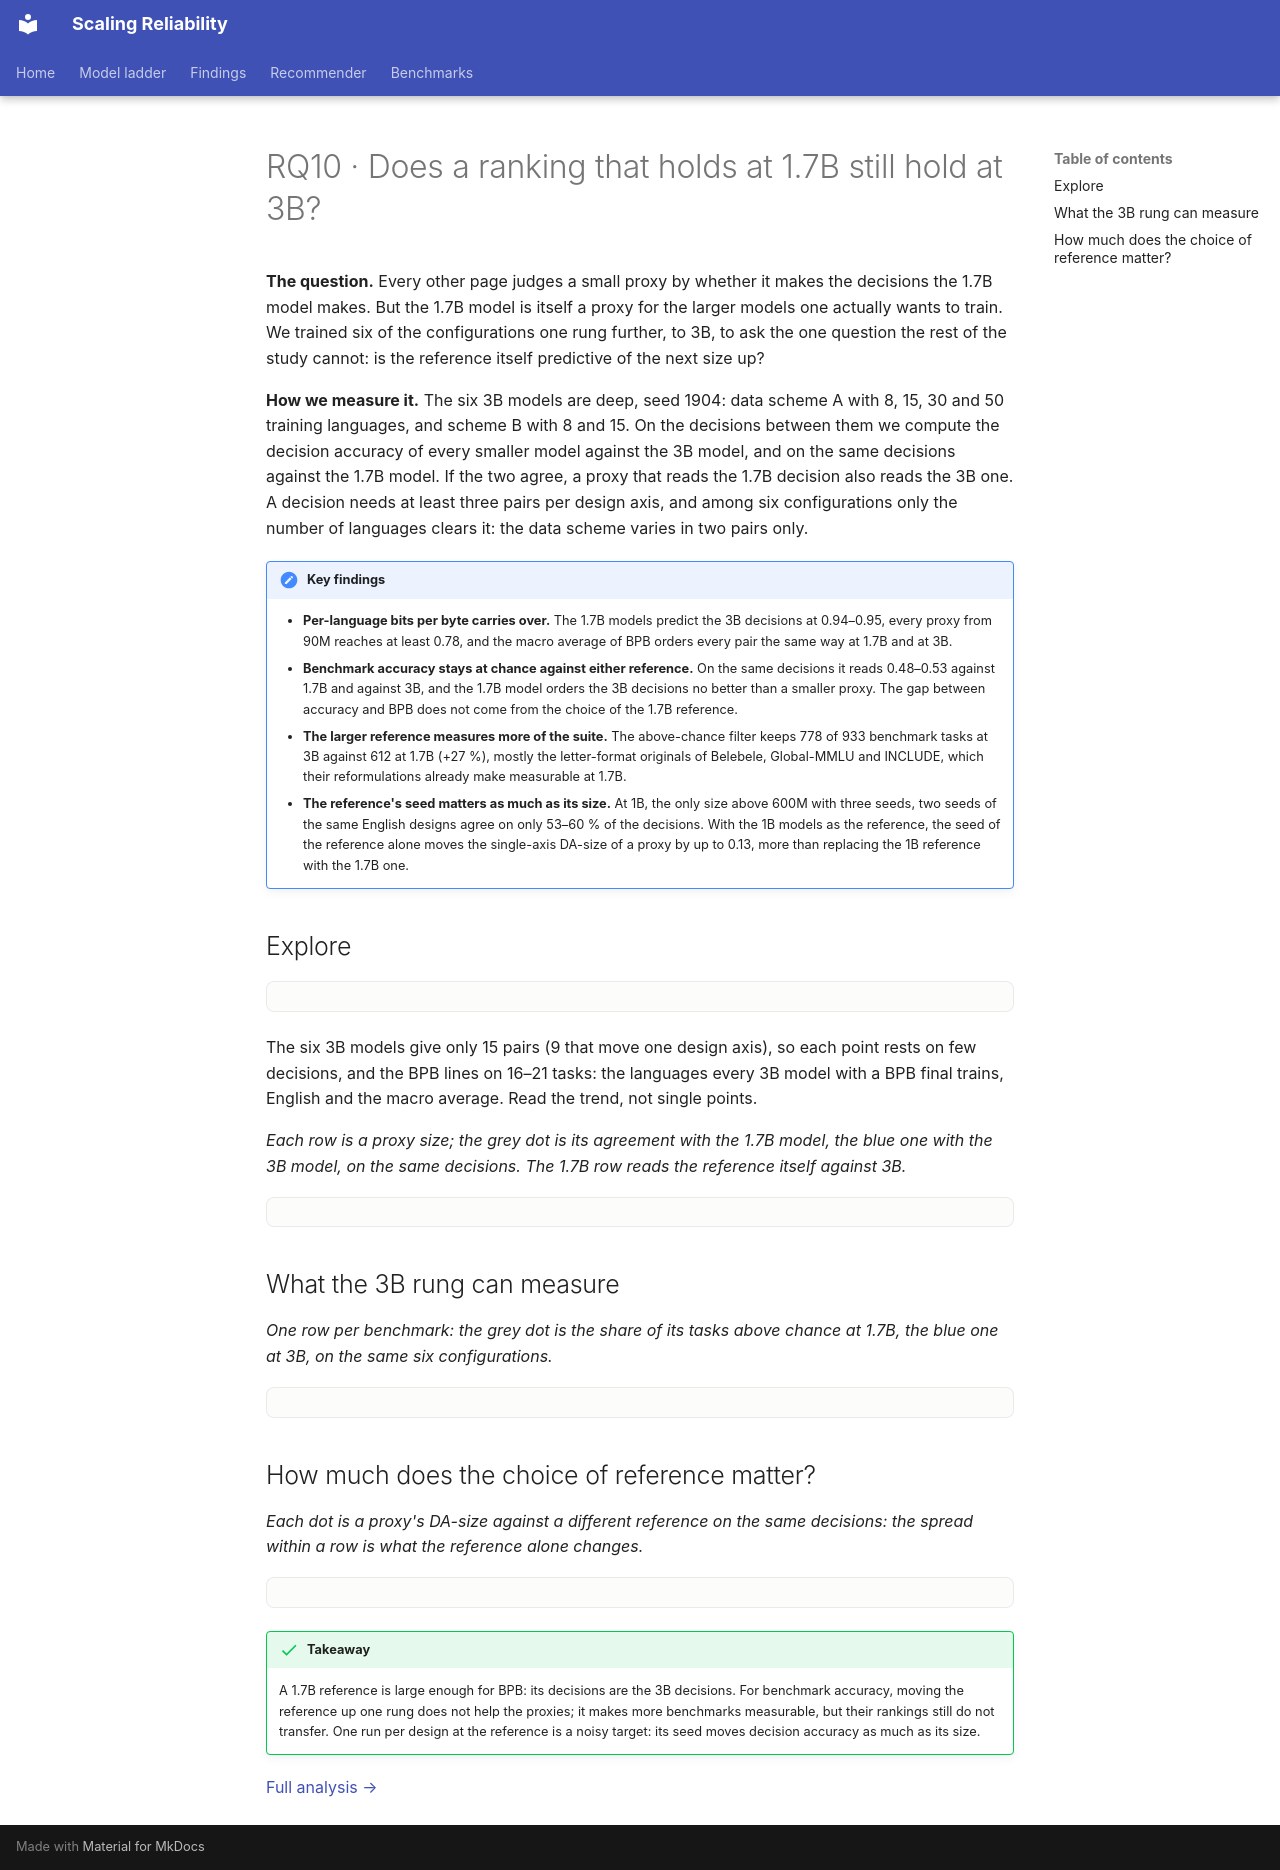

repository: mariagrandury/snr-multilingual · page: findings/size-generalisation/index.html · generator: mkdocs

---
title: "RQ10 · Past the reference"
---

# RQ10 · Does a ranking that holds at 1.7B still hold at 3B?

**The question.** Every other page judges a small proxy by whether it makes
the decisions the 1.7B model makes. But the 1.7B model is itself a proxy for
the larger models one actually wants to train. We trained six of the
configurations one rung further, to 3B, to ask the one question the rest of
the study cannot: is the reference itself predictive of the next size up?

**How we measure it.** The six 3B models are deep, seed 1904: data scheme A
with 8, 15, 30 and 50 training languages, and scheme B with 8 and 15. On the
decisions between them we compute the decision accuracy of every smaller
model against the 3B model, and on the same decisions against the 1.7B
model. If the two agree, a proxy that reads the 1.7B decision also reads the
3B one. A decision needs at least three pairs per design axis, and among six
configurations only the number of languages clears it: the data scheme
varies in two pairs only.

!!! note "Key findings"
    - **Per-language bits per byte carries over.** The 1.7B models predict
      the 3B decisions at 0.94–0.95, every proxy from 90M reaches at least
      0.78, and the macro average of BPB orders every pair the same way at
      1.7B and at 3B.
    - **Benchmark accuracy stays at chance against either reference.** On
      the same decisions it reads 0.48–0.53 against 1.7B and against 3B, and
      the 1.7B model orders the 3B decisions no better than a smaller proxy.
      The gap between accuracy and BPB does not come from the choice of the
      1.7B reference.
    - **The larger reference measures more of the suite.** The above-chance
      filter keeps 778 of 933 benchmark tasks at 3B against 612 at 1.7B
      (+27 %), mostly the letter-format originals of Belebele, Global-MMLU
      and INCLUDE, which their reformulations already make measurable at
      1.7B.
    - **The reference's seed matters as much as its size.** At 1B, the only
      size above 600M with three seeds, two seeds of the same English designs
      agree on only 53–60 % of the decisions. With the 1B models as the
      reference, the seed of the reference alone moves the single-axis
      DA-size of a proxy by up to 0.13, more than replacing the 1B reference
      with the 1.7B one.

## Explore

<div class="viz" data-viz="aboveReference"></div>

The six 3B models give only 15 pairs (9 that move one design axis), so each
point rests on few decisions, and the BPB lines on 16–21 tasks: the
languages every 3B model with a BPB final trains, English and the macro
average. Read the trend, not single points.

*Each row is a proxy size; the grey dot is its agreement with the 1.7B
model, the blue one with the 3B model, on the same decisions. The 1.7B row
reads the reference itself against 3B.*

<div class="viz" data-viz="sgReference"></div>

## What the 3B rung can measure

*One row per benchmark: the grey dot is the share of its tasks above chance
at 1.7B, the blue one at 3B, on the same six configurations.*

<div class="viz" data-viz="sgGate"></div>

## How much does the choice of reference matter?

*Each dot is a proxy's DA-size against a different reference on the same
decisions: the spread within a row is what the reference alone changes.*

<div class="viz" data-viz="sgSeeds"></div>

!!! success "Takeaway"
    A 1.7B reference is large enough for BPB: its decisions are the 3B
    decisions. For benchmark accuracy, moving the reference up one rung does
    not help the proxies; it makes more benchmarks measurable, but their
    rankings still do not transfer. One run per design at the reference is
    a noisy target: its seed moves decision accuracy as much as its size.

[Full analysis →](../signal-noise/analysis.md)
